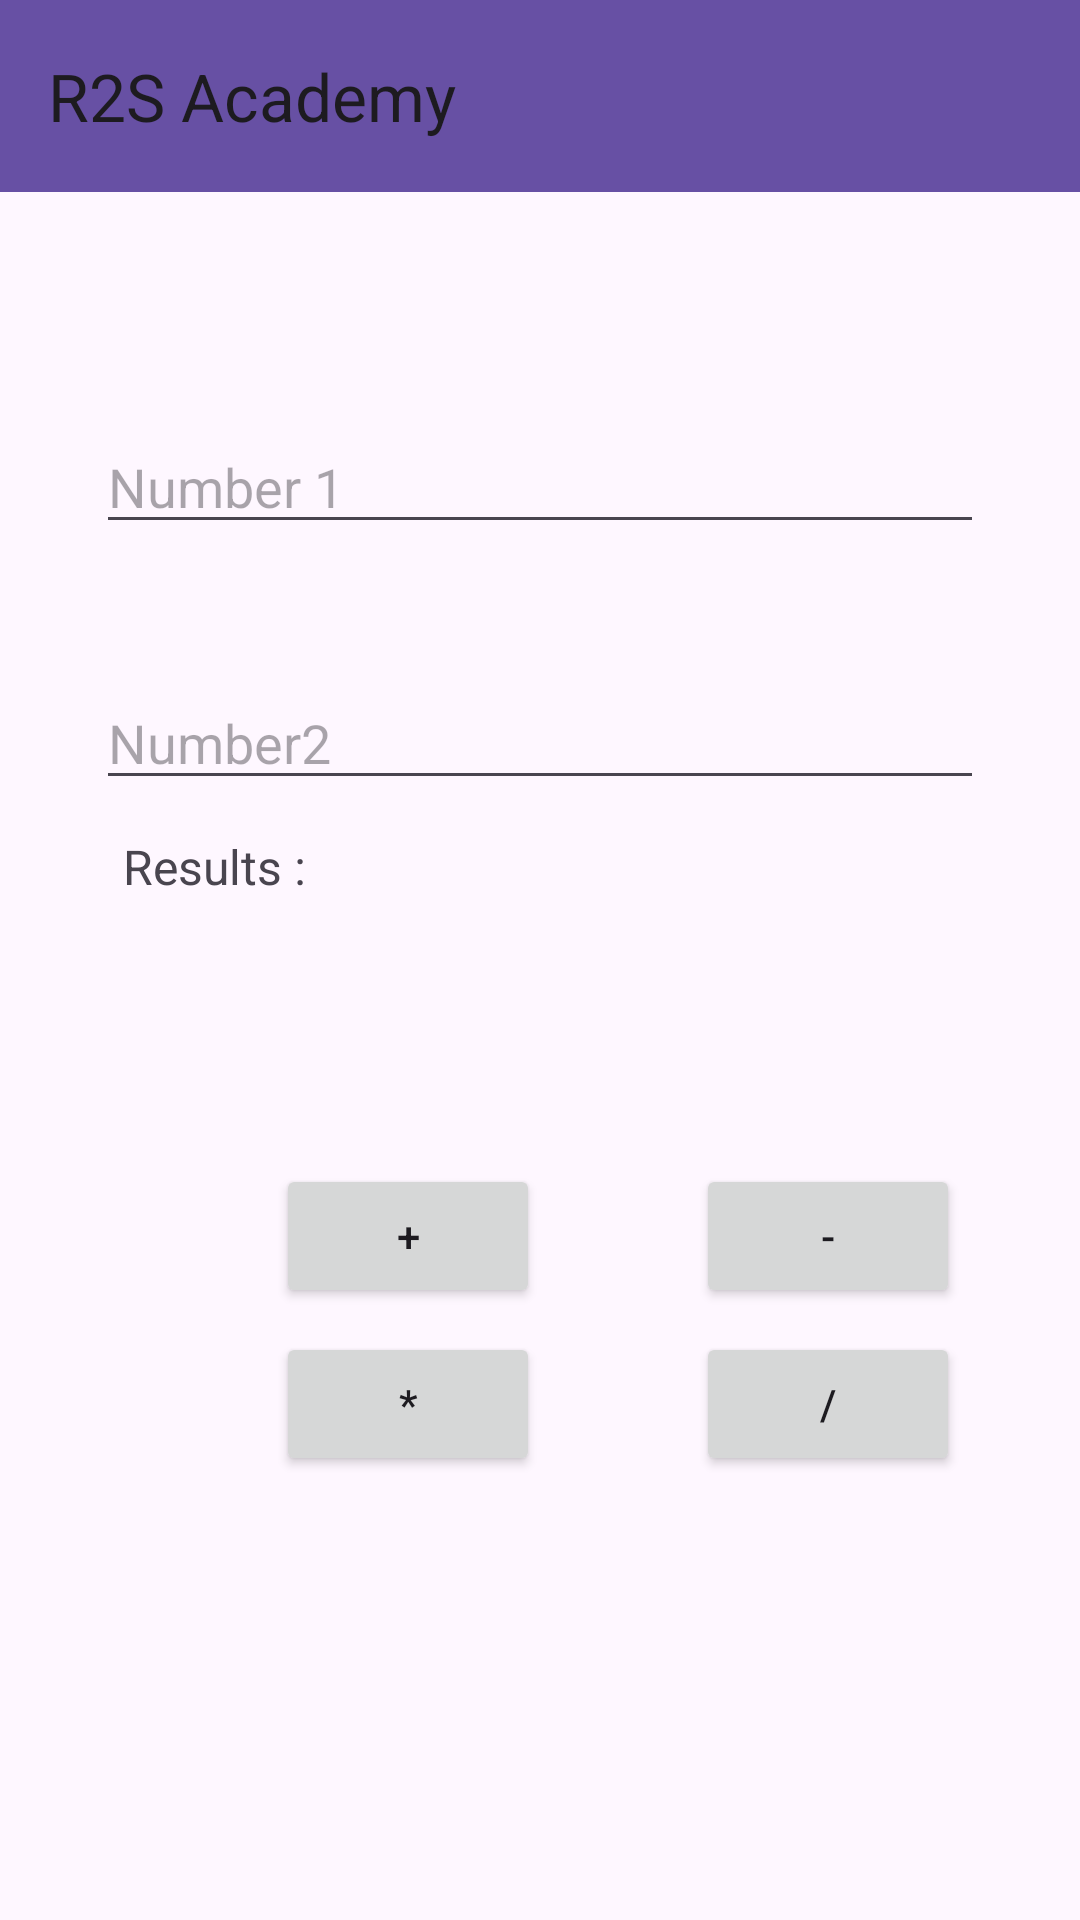

Android layout source for this screen:
<!-- AndroidManifest.xml: application theme Theme.LAB_234 -->
<!-- res/layout/activity_r2_sacademy.xml -->
<?xml version="1.0" encoding="utf-8"?>
<androidx.constraintlayout.widget.ConstraintLayout xmlns:android="http://schemas.android.com/apk/res/android"
    xmlns:app="http://schemas.android.com/apk/res-auto"
    xmlns:tools="http://schemas.android.com/tools"
    android:id="@+id/main"
    android:layout_width="match_parent"
    android:layout_height="match_parent"
    tools:context=".Lab2.R2SAcademy">

    <TextView
        android:id="@+id/huy"
        android:layout_width="wrap_content"
        android:layout_height="wrap_content"
        android:gravity="center"
        android:text=""
        android:textSize="16sp"
        app:layout_constraintBottom_toBottomOf="parent"
        app:layout_constraintEnd_toEndOf="parent"
        app:layout_constraintHorizontal_bias="0.6"
        app:layout_constraintStart_toStartOf="parent"
        app:layout_constraintTop_toTopOf="parent"
        app:layout_constraintVertical_bias="0.452" />

    <TextView
        android:id="@+id/textView"
        android:layout_width="79dp"
        android:layout_height="42dp"
        android:layout_marginStart="32dp"
        android:gravity="center"
        android:text="Results :"
        android:textSize="16sp"
        app:layout_constraintBottom_toBottomOf="parent"
        app:layout_constraintEnd_toStartOf="@+id/huy"
        app:layout_constraintHorizontal_bias="0.0"
        app:layout_constraintStart_toStartOf="parent"
        app:layout_constraintTop_toTopOf="parent"
        app:layout_constraintVertical_bias="0.448" />

    <androidx.appcompat.widget.Toolbar
        android:id="@+id/toolbar3"
        android:layout_width="409dp"
        android:layout_height="wrap_content"
        android:background="?attr/colorPrimary"
        android:minHeight="?attr/actionBarSize"
        android:theme="?attr/actionBarTheme"
        app:layout_constraintTop_toTopOf="parent"
        app:title="R2S Academy"
        tools:layout_editor_absoluteX="1dp" />

    <EditText
        android:id="@+id/editTextNumber"
        android:layout_width="0dp"
        android:layout_height="wrap_content"
        android:layout_marginStart="32dp"
        android:layout_marginTop="140dp"
        android:layout_marginEnd="32dp"
        android:ems="10"
        android:hint="Number 1"
        android:inputType="number|numberDecimal"
        app:layout_constraintEnd_toEndOf="parent"
        app:layout_constraintHorizontal_bias="0.0"
        app:layout_constraintStart_toStartOf="parent"
        app:layout_constraintTop_toTopOf="parent" />

    <EditText
        android:id="@+id/editTextNumber2"
        android:layout_width="0dp"
        android:layout_height="wrap_content"
        android:layout_marginStart="32dp"
        android:layout_marginTop="44dp"
        android:layout_marginEnd="32dp"
        android:ems="10"
        android:hint="Number2"
        android:inputType="number|numberDecimal"
        app:layout_constraintBottom_toBottomOf="parent"
        app:layout_constraintEnd_toEndOf="parent"
        app:layout_constraintHorizontal_bias="0.0"
        app:layout_constraintStart_toStartOf="parent"
        app:layout_constraintTop_toBottomOf="@+id/editTextNumber"
        app:layout_constraintVertical_bias="0.0" />

    <Button
        android:id="@+id/sub"
        android:layout_width="wrap_content"
        android:layout_height="wrap_content"
        android:layout_marginStart="232dp"
        android:layout_marginTop="388dp"
        android:text="-"
        android:onClick="sub"
        app:layout_constraintStart_toStartOf="parent"
        app:layout_constraintTop_toTopOf="parent" />

    <Button
        android:id="@+id/div"
        android:layout_width="wrap_content"
        android:layout_height="wrap_content"
        android:layout_marginStart="232dp"
        android:layout_marginTop="444dp"
        android:text="/"
        android:onClick="div"
        app:layout_constraintStart_toStartOf="parent"
        app:layout_constraintTop_toTopOf="parent" />

    <Button
        android:id="@+id/sum"
        android:layout_width="wrap_content"
        android:layout_height="wrap_content"
        android:layout_marginStart="92dp"
        android:layout_marginTop="388dp"
        android:text="+"
        android:onClick="sum"
        app:layout_constraintStart_toStartOf="parent"
        app:layout_constraintTop_toTopOf="parent" />

    <Button
        android:id="@+id/mul"
        android:layout_width="wrap_content"
        android:layout_height="wrap_content"
        android:layout_marginStart="92dp"
        android:layout_marginTop="444dp"
        android:text="*"
        android:onClick="mul"
        app:layout_constraintStart_toStartOf="parent"
        app:layout_constraintTop_toTopOf="parent" />

</androidx.constraintlayout.widget.ConstraintLayout>
<!-- resources referenced by this layout -->
<resources>
  <style name="Theme.LAB_234" parent="Base.Theme.LAB_234" />
  <style name="Base.Theme.LAB_234" parent="Theme.Material3.DayNight.NoActionBar">
          
          
      </style>
</resources>
